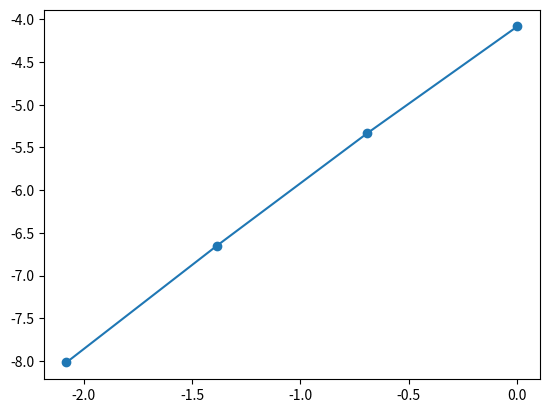

Python code for this plot:
from matplotlib import pyplot as plt
import numpy as np

n = np.array([1, 2, 4, 8])
RMS = np.array([0.016837104826, 0.0048154109796, 0.0012914192985, 0.0003299453713174282])
n = np.log(1/n)
RMS = np.log(RMS)
plt.plot(n, RMS, marker='o')
slope = (RMS[0] - RMS[-1]) / (n[0] - n[-1])
print(slope)
plt.show()
